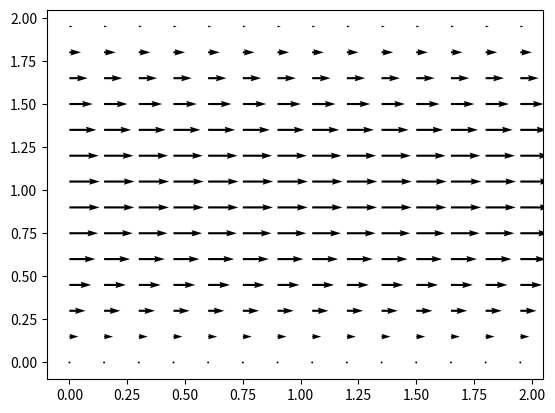

The script that saved this image:
##Channel Flow Navier Stokes
from mpl_toolkits.mplot3d import Axes3D
from matplotlib import cm
from matplotlib.ticker import LinearLocator, FormatStrFormatter
import matplotlib.pyplot as plt
import numpy as np
import os
import time

plt.ion()

##variable declarations
nx = 41
ny = 41
nt = 10
nit=50 
c = 1
dx = 2.0/(nx-1)
dy = 2.0/(ny-1)
x = np.linspace(0,2,nx)
y = np.linspace(0,2,ny)
Y,X = np.meshgrid(y,x)


##physical variables
rho = 1
nu = .1
F = 1
dt = .01

#initial conditions
u = np.zeros((ny,nx)) ##create a XxY vector of 0's
un = np.zeros((ny,nx)) ##create a XxY vector of 0's

v = np.zeros((ny,nx)) ##create a XxY vector of 0's
vn = np.zeros((ny,nx)) ##create a XxY vector of 0's

p = np.ones((ny,nx)) ##create a XxY vector of 0's
pn = np.ones((ny,nx)) ##create a XxY vector of 0's

b = np.zeros((ny,nx))

udiff = 1
stepcount = 0

while udiff > .001:
	un[:] = u[:]
	vn[:] = v[:]
	
	b[1:-1,1:-1]=rho*(1/dt*((u[2:,1:-1]-u[0:-2,1:-1])/(2*dx)+(v[1:-1,2:]-v[1:-1,0:-2])/(2*dy))-\
		((u[2:,1:-1]-u[0:-2,1:-1])/(2*dx))**2-\
		2*((u[1:-1,2:]-u[1:-1,0:-2])/(2*dy)*(v[2:,1:-1]-v[0:-2,1:-1])/(2*dx))-\
		((v[1:-1,2:]-v[1:-1,0:-2])/(2*dy))**2)	
	
	####Periodic BC Pressure @ x = 2
	b[-1,1:-1]=rho*(1/dt*((u[0,1:-1]-u[-2,1:-1])/(2*dx)+(v[-1,2:]-v[-1,0:-2])/(2*dy))-\
		((u[0,1:-1]-u[-2,1:-1])/(2*dx))**2-\
		2*((u[-1,2:]-u[-1,0:-2])/(2*dy)*(v[0,1:-1]-v[-2,1:-1])/(2*dx))-\
		((v[-1,2:]-v[-1,0:-2])/(2*dy))**2)	

	####Periodic BC Pressure @ x = 0
	b[0,1:-1]=rho*(1/dt*((u[1,1:-1]-u[-1,1:-1])/(2*dx)+(v[0,2:]-v[0,0:-2])/(2*dy))-\
		((u[1,1:-1]-u[-1,1:-1])/(2*dx))**2-\
		2*((u[0,2:]-u[0,0:-2])/(2*dy)*(v[1,1:-1]-v[-1,1:-1])/(2*dx))-\
		((v[0,2:]-v[0,0:-2])/(2*dy))**2)	
	for q in range(nit):	
		pn[:]=p[:]
		p[1:-1,1:-1] = ((pn[2:,1:-1]+pn[0:-2,1:-1])*dy**2+(pn[1:-1,2:]+pn[1:-1,0:-2])*dx**2)/\
			(2*(dx**2+dy**2)) -\
			dx**2*dy**2/(2*(dx**2+dy**2))*b[1:-1,1:-1]

		####Periodic BC Pressure @ x = 2
		p[-1,1:-1] = ((pn[0,1:-1]+pn[-2,1:-1])*dy**2+(pn[-1,2:]+pn[-1,0:-2])*dx**2)/\
			(2*(dx**2+dy**2)) -\
			dx**2*dy**2/(2*(dx**2+dy**2))*b[-1,1:-1]

		####Periodic BC Pressure @ x = 0
		p[0,1:-1] = ((pn[1,1:-1]+pn[-1,1:-1])*dy**2+(pn[0,2:]+pn[0,0:-2])*dx**2)/\
			(2*(dx**2+dy**2)) -\
			dx**2*dy**2/(2*(dx**2+dy**2))*b[0,1:-1]
		
		####Wall boundary conditions, pressure
		p[-1,:] =p[-2,:]	##dp/dy = 0 at y = 2
		p[0,:] = p[1,:]		##dp/dy = 0 at y = 0
		
	u[1:-1,1:-1] = un[1:-1,1:-1]-\
		un[1:-1,1:-1]*dt/dx*(un[1:-1,1:-1]-un[0:-2,1:-1])-\
		vn[1:-1,1:-1]*dt/dy*(un[1:-1,1:-1]-un[1:-1,0:-2])-\
		dt/(2*rho*dx)*(p[2:,1:-1]-p[0:-2,1:-1])+\
		nu*(dt/dx**2*(un[2:,1:-1]-2*un[1:-1,1:-1]+un[0:-2,1:-1])+\
		dt/dy**2*(un[1:-1,2:]-2*un[1:-1,1:-1]+un[1:-1,0:-2]))+F*dt
	
	v[1:-1,1:-1] = vn[1:-1,1:-1]-\
		un[1:-1,1:-1]*dt/dx*(vn[1:-1,1:-1]-vn[0:-2,1:-1])-\
		vn[1:-1,1:-1]*dt/dy*(vn[1:-1,1:-1]-vn[1:-1,0:-2])-\
		dt/(2*rho*dy)*(p[1:-1,2:]-p[1:-1,0:-2])+\
		nu*(dt/dx**2*(vn[2:,1:-1]-2*vn[1:-1,1:-1]+vn[0:-2,1:-1])+\
		(dt/dy**2*(vn[1:-1,2:]-2*vn[1:-1,1:-1]+vn[1:-1,0:-2])))
	
	####Periodic BC u @ x = 2
	u[-1,1:-1] = un[-1,1:-1]-\
		un[-1,1:-1]*dt/dx*(un[-1,1:-1]-un[-2,1:-1])-\
		vn[-1,1:-1]*dt/dy*(un[-1,1:-1]-un[-1,0:-2])-\
		dt/(2*rho*dx)*(p[0,1:-1]-p[-2,1:-1])+\
		nu*(dt/dx**2*(un[0,1:-1]-2*un[-1,1:-1]+un[-2,1:-1])+\
		dt/dy**2*(un[-1,2:]-2*un[-1,1:-1]+un[-1,0:-2]))+F*dt

	####Periodic BC u @ x = 0
	u[0,1:-1] = un[0,1:-1]-\
		un[0,1:-1]*dt/dx*(un[0,1:-1]-un[-1,1:-1])-\
		vn[0,1:-1]*dt/dy*(un[0,1:-1]-un[0,0:-2])-\
		dt/(2*rho*dx)*(p[1,1:-1]-p[-1,1:-1])+\
		nu*(dt/dx**2*(un[1,1:-1]-2*un[0,1:-1]+un[-1,1:-1])+\
		dt/dy**2*(un[0,2:]-2*un[0,1:-1]+un[0,0:-2]))+F*dt

	####Periodic BC v @ x = 2
	v[-1,1:-1] = vn[-1,1:-1]-\
		un[-1,1:-1]*dt/dx*(vn[-1,1:-1]-vn[-2,1:-1])-\
		vn[-1,1:-1]*dt/dy*(vn[-1,1:-1]-vn[-1,0:-2])-\
		dt/(2*rho*dy)*(p[-1,2:]-p[-1,0:-2])+\
		nu*(dt/dx**2*(vn[0,1:-1]-2*vn[-1,1:-1]+vn[-2,1:-1])+\
		(dt/dy**2*(vn[-1,2:]-2*vn[-1,1:-1]+vn[-1,0:-2])))

	####Periodic BC v @ x = 0
	v[0,1:-1] = vn[0,1:-1]-\
		un[0,1:-1]*dt/dx*(vn[0,1:-1]-vn[-1,1:-1])-\
		vn[0,1:-1]*dt/dy*(vn[0,1:-1]-vn[0,0:-2])-\
		dt/(2*rho*dy)*(p[0,2:]-p[0,0:-2])+\
		nu*(dt/dx**2*(vn[1,1:-1]-2*vn[0,1:-1]+vn[-1,1:-1])+\
		(dt/dy**2*(vn[0,2:]-2*vn[0,1:-1]+vn[0,0:-2])))

	####Wall BC: u,v = 0 @ y = 0,2
	u[:,0] = 0
	u[:,-1] = 0
	v[:,0] = 0
	v[:,-1]=0
	
	#udiff = (u[nx/2,nx/2]-un[nx/2,nx/2])/u[nx/2,nx/2]
	udiff = (np.sum(u)-np.sum(un))/np.sum(u)
	stepcount += 1

plt.quiver(X[::3, ::3], Y[::3, ::3], u[::3, ::3], v[::3, ::3])
plt.show()
